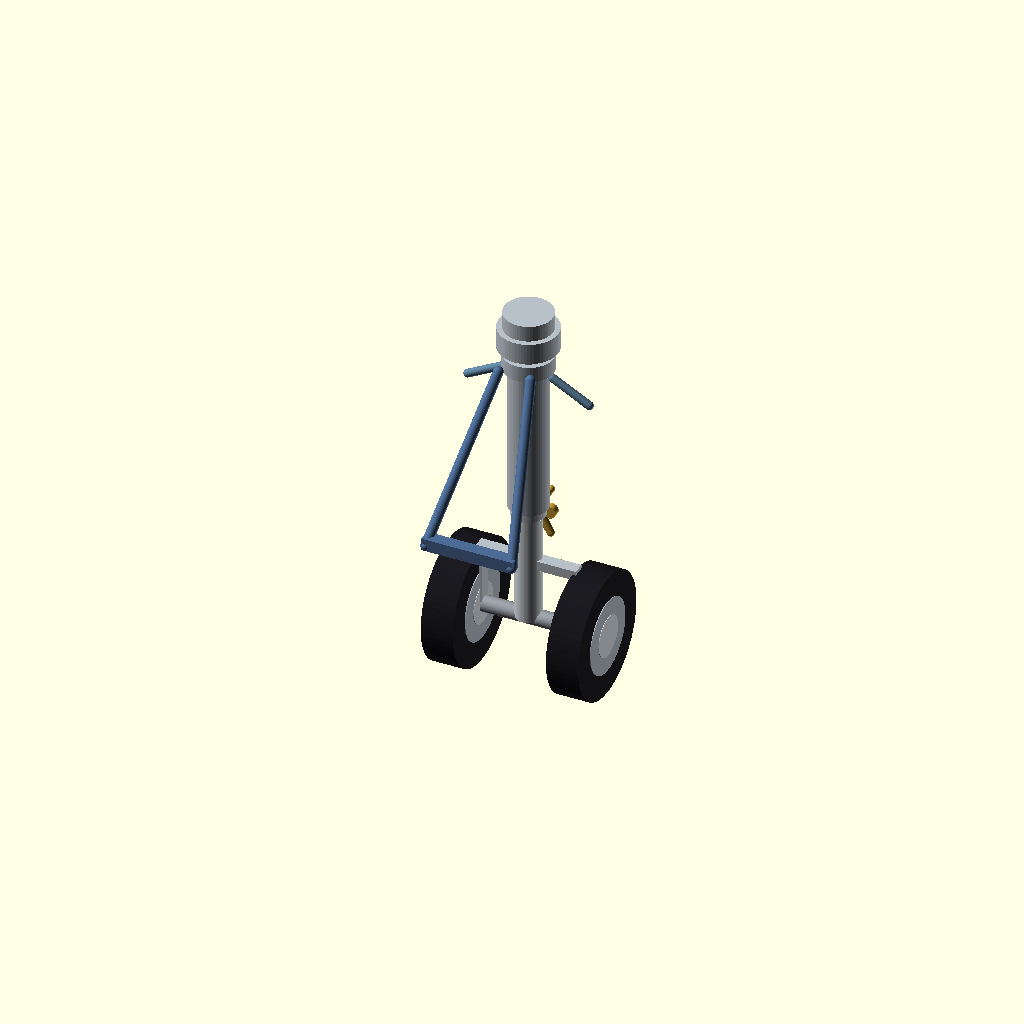
Cell 1: the model at its default parameters.
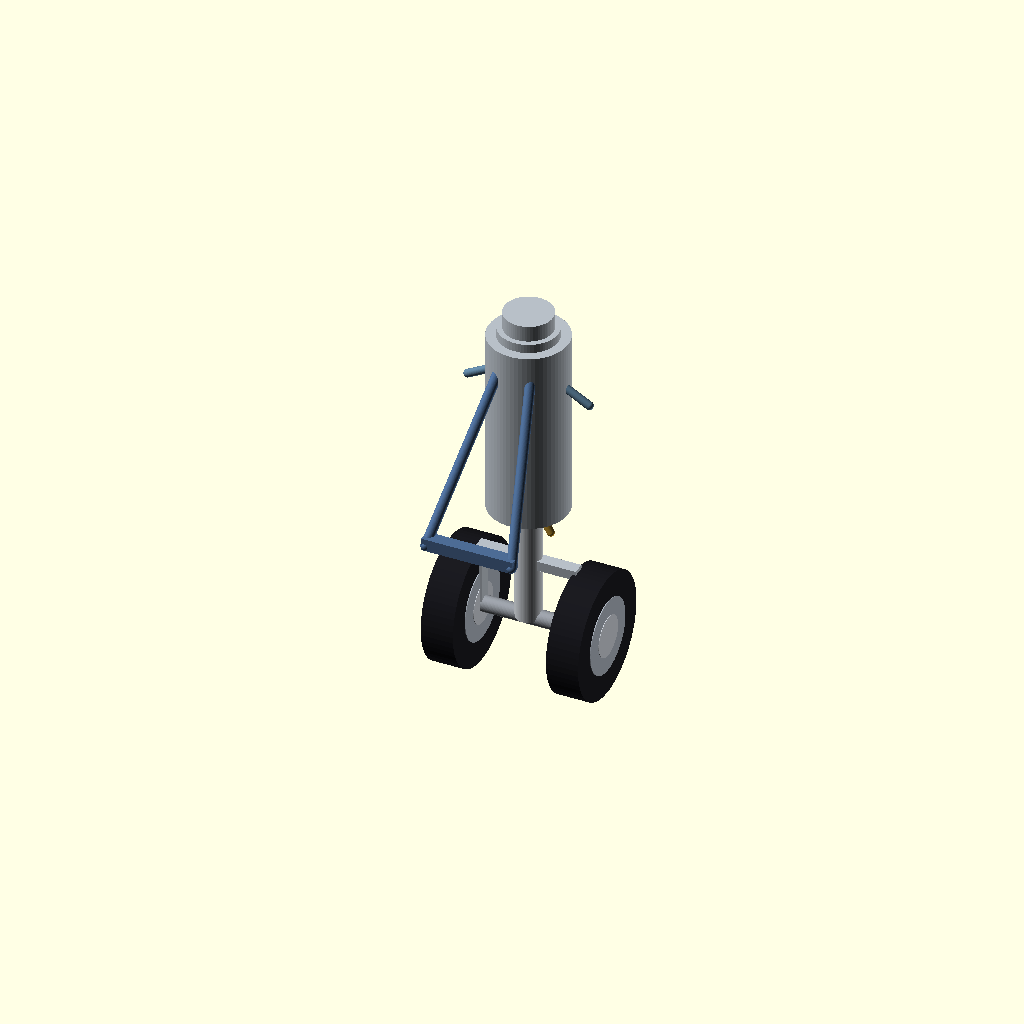
Cell 2: upper_strut_od = 440 (everything else at default).
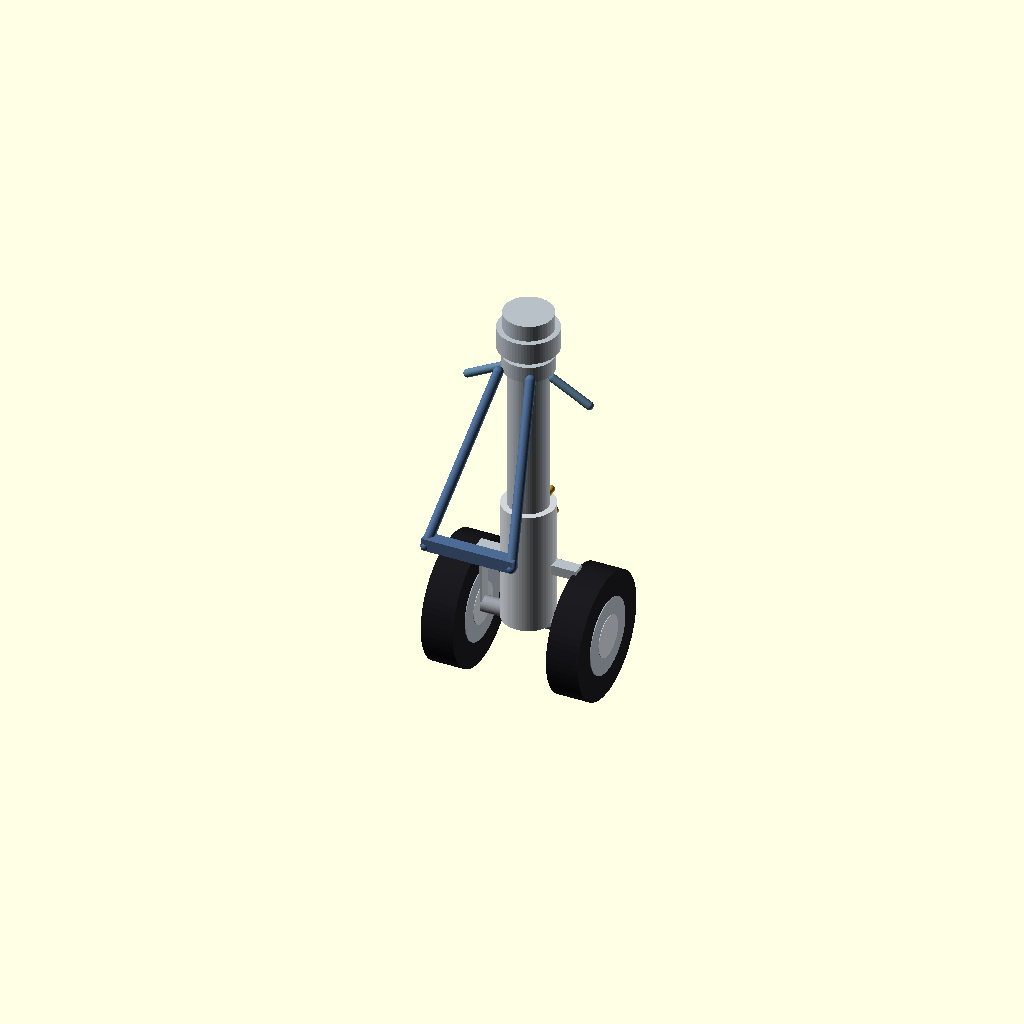
Cell 3: lower_piston_od = 290 (everything else at default).
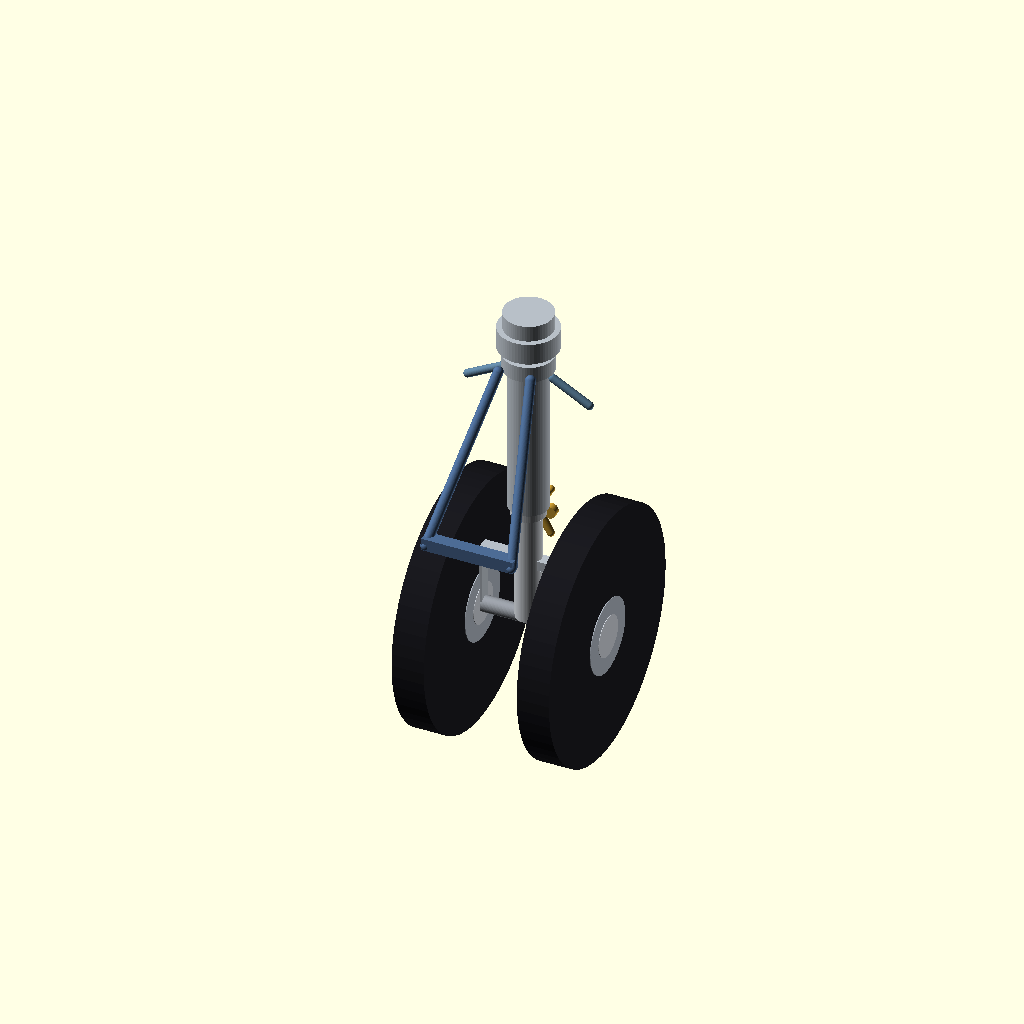
Cell 4: wheel_d = 1400 (everything else at default).
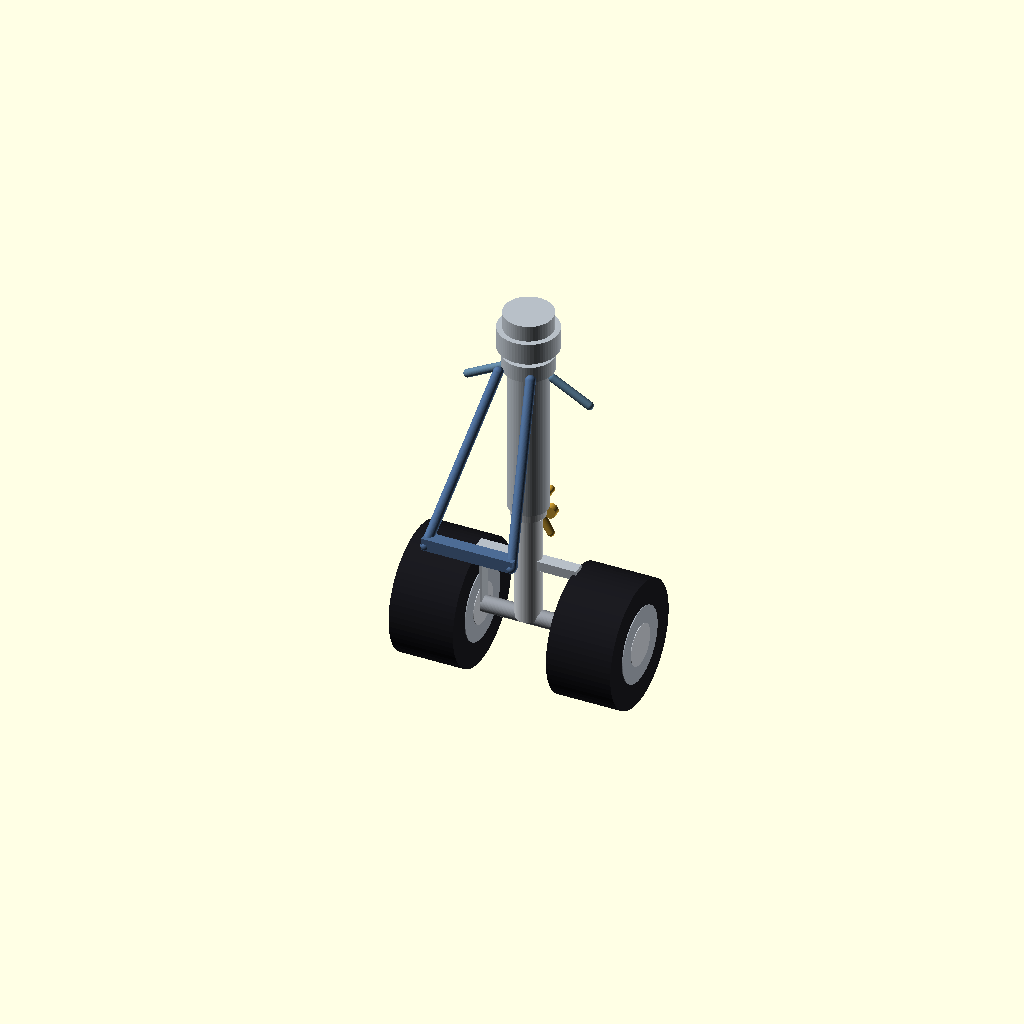
Cell 5 — wheel_w set to 360, the other parameters unchanged.
All cells are drawn from one camera (rotation 55°, 0°, 25°, orthographic, colour scheme Cornfield), so only the parameter changes between them.
OpenSCAD source file Commercial_Nose_Landing_Gear.scad:
// COMMERCIAL AIRCRAFT NOSE LANDING GEAR - CONCEPTUAL MINI PROJECT
// Units: mm. Simplified non-certified portfolio model.
// Change parameters below to explore proportions.
$fn = 64;
overall_height = 2450;
upper_strut_od = 220;
lower_piston_od = 145;
wheel_d = 700;
wheel_w = 180;
wheel_track = 520;
axle_d = 90;
fork_t = 35;
oleo_stroke = 300;

// Coordinate convention: Z vertical, X wheel axle, Y fore/aft.
// Main strut
module cyl_z(d,h,z0=0) { translate([0,0,z0]) cylinder(d=d,h=h); }
module wheel(x) {
    // tire + simplified hub, wheel axis along X
    translate([x,0,365]) rotate([0,90,0]) {
        color([0.10,0.10,0.12]) cylinder(d=wheel_d,h=wheel_w,center=true);
        color([0.65,0.68,0.72]) cylinder(d=420,h=wheel_w+8,center=true);
        color([0.78,0.80,0.83]) cylinder(d=230,h=wheel_w+14,center=true);
    }
}
module link(p1,p2,d=38) {
    // link between two points using hull of spheres
    hull() {
        translate(p1) sphere(d=d);
        translate(p2) sphere(d=d);
    }
}
module nose_gear() {
    // upper cylinder and mounting head
    color([0.72,0.75,0.78]) {
        translate([0,0,1050]) cylinder(d=upper_strut_od,h=1050);
        translate([0,0,2030]) cylinder(d=330,h=120);
        translate([0,0,2150]) cylinder(d=270,h=90);
        // steering collar
        translate([0,0,1900]) cylinder(d=280,h=90);
    }
    // exposed lower sliding piston
    color([0.82,0.84,0.86]) {
        translate([0,0,365]) cylinder(d=lower_piston_od,h=700);
        translate([0,0,1000]) cylinder(d=190,h=100);
    }
    // axle and twin wheels
    color([0.58,0.60,0.63]) translate([0,0,365]) rotate([0,90,0])
        cylinder(d=axle_d,h=wheel_track+2*wheel_w,center=true);
    wheel(-wheel_track/2-wheel_w/2);
    wheel(wheel_track/2+wheel_w/2);
    // fork: two side arms down to axle, connected at crown
    color([0.72,0.75,0.78]) {
        translate([-wheel_track/2-20,-35,365]) cube([fork_t,70,340]);
        translate([wheel_track/2-15,-35,365]) cube([fork_t,70,340]);
        translate([-wheel_track/2-20,-35,680]) cube([wheel_track+40,70,55]);
    }
    // torque links (scissor links) on aft side
    color([0.80,0.62,0.20]) {
        link([-75,105,1100],[75,105,830],42);
        link([75,105,1100],[-75,105,830],42);
        for (x=[-75,75]) translate([x,105,965]) rotate([90,0,0]) cylinder(d=70,h=40,center=true);
    }
    // drag brace, forward side, simplified twin members
    color([0.30,0.42,0.58]) {
        link([-90,-170,1950],[-240,-720,1180],55);
        link([90,-170,1950],[240,-720,1180],55);
        translate([-255,-740,1160]) cube([510,70,70]);
    }
    // steering actuator housings
    color([0.35,0.48,0.58]) {
        link([-135,0,1870],[-340,0,1760],45);
        link([135,0,1870],[340,0,1760],45);
    }
}
nose_gear();
Parameter table extracted from the source (name, type, default, range or options):
overall_height: number, default 2450
upper_strut_od: number, default 220
lower_piston_od: number, default 145
wheel_d: number, default 700
wheel_w: number, default 180
wheel_track: number, default 520
axle_d: number, default 90
fork_t: number, default 35
oleo_stroke: number, default 300
